Run: headless pygame with SDL's dummy video driver; simulated clock (each Clock.tick advances the game by its frame time, no real sleeping); random seed 0; keys injected as events and as key.get_pressed() state; no mouse input.
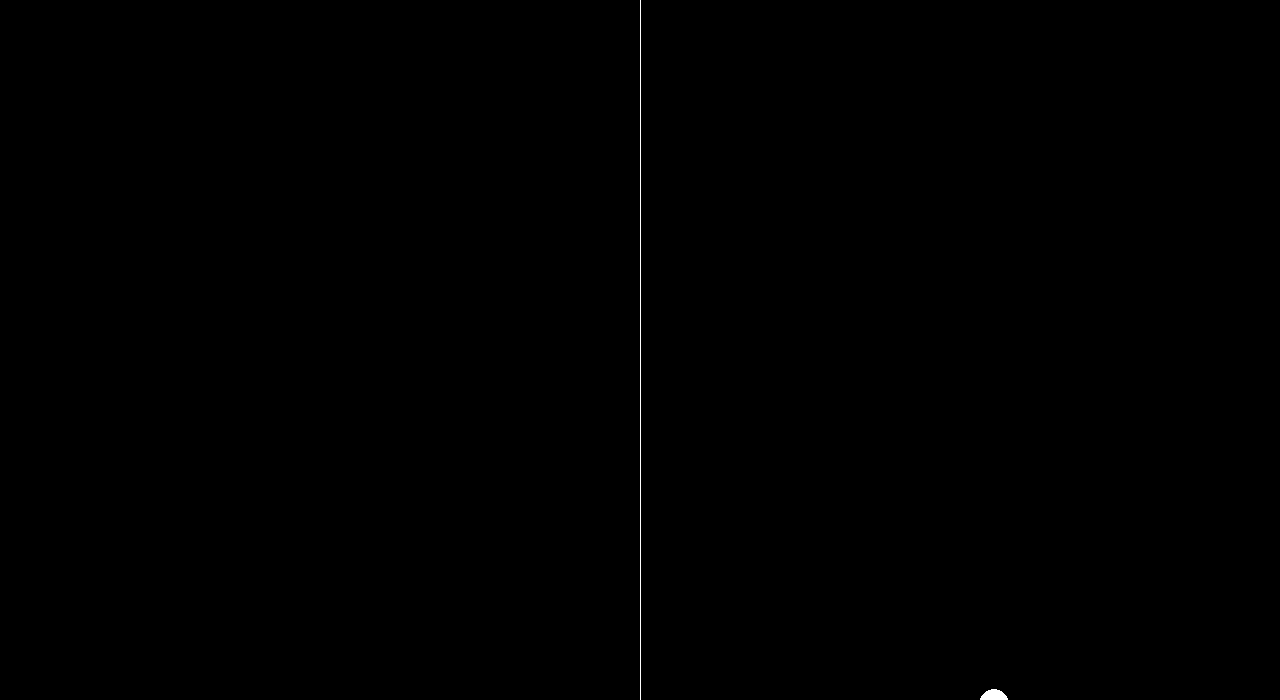
Frame 1 of 4 · flips 1–60 · no input
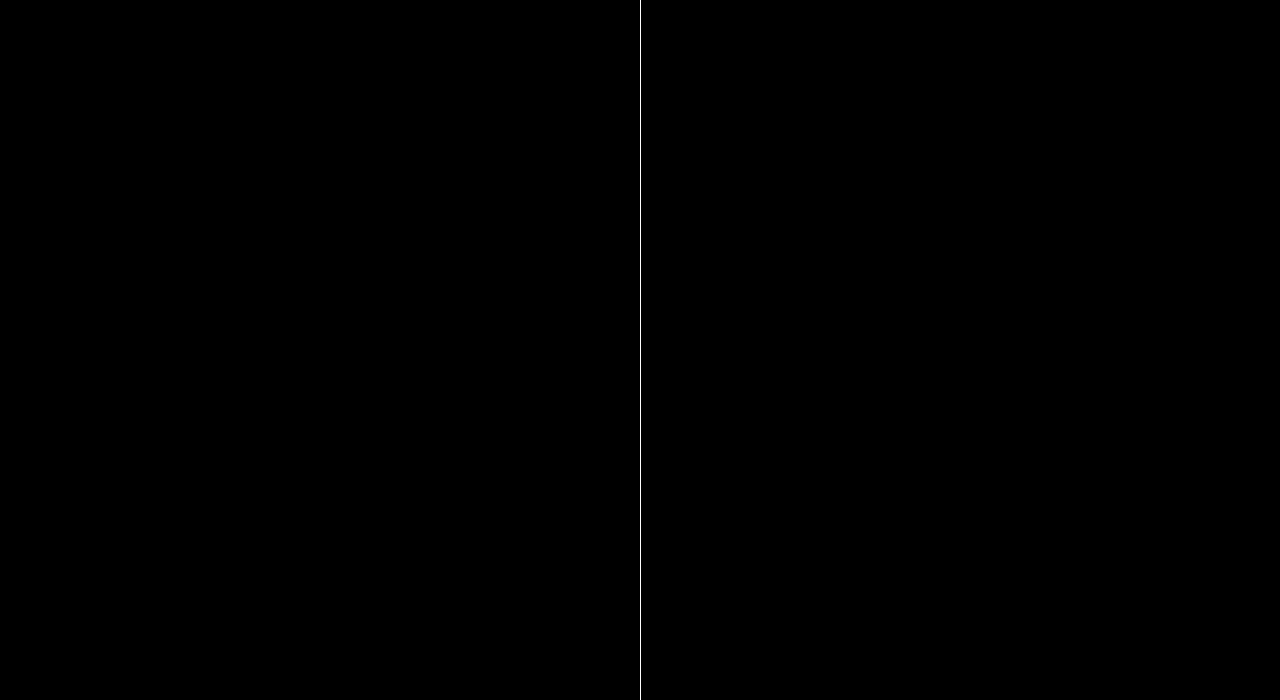
Frame 2 of 4 · flips 61–180 · tapped SPACE, RETURN · held RIGHT (→), D
Frame 3 of 4 · flips 181–300 · held DOWN (↓), S · screen unchanged from frame 2, image omitted
Frame 4 of 4 · flips 301–420 · held LEFT (←), A, UP (↑), W · screen unchanged from frame 3, image omitted

The pygame program that drew these frames:

import pygame as pg
import sys

class Game:
    def __init__(self):
        pg.init()

        #Screen Settings
        self.screen = pg.display.set_mode((1280, 700))
        self.screen_rect = self.screen.get_rect()
        pg.display.set_caption("Pong Game")

        #Clock Settings
        self.clock = pg.time.Clock()

        #Ball Settings
        self.ball = pg.Rect(0,0,30,30)
        self.ball.center = self.screen_rect.center
        self.ball_speed_x = 6
        self.ball_speed_y = 6
        self.ball_x_direction = 1
        self.ball_y_direction = 1

    def run(self):
        while True:
            self._check_events()
            self._update_screen()
            self.clock.tick(60)

    def _check_events(self):
        for event in pg.event.get():
            if event.type == pg.QUIT:
                pg.quit()
                sys.exit()

    def _update_screen(self):
        self.screen.fill('black')
        pg.draw.line(self.screen, 'white', self.screen_rect.midtop, self.screen_rect.midbottom)
        pg.draw.ellipse(self.screen, (255,255,255), self.ball)
        self._update_ball_position()
        pg.display.update()

    def _update_ball_position(self):
        self.ball.x = self.ball.x + (self.ball_speed_x * self.ball_x_direction)
        self.ball.y = self.ball.y + (self.ball_speed_y * self.ball_y_direction)

pong_game = Game()
pong_game.run()
